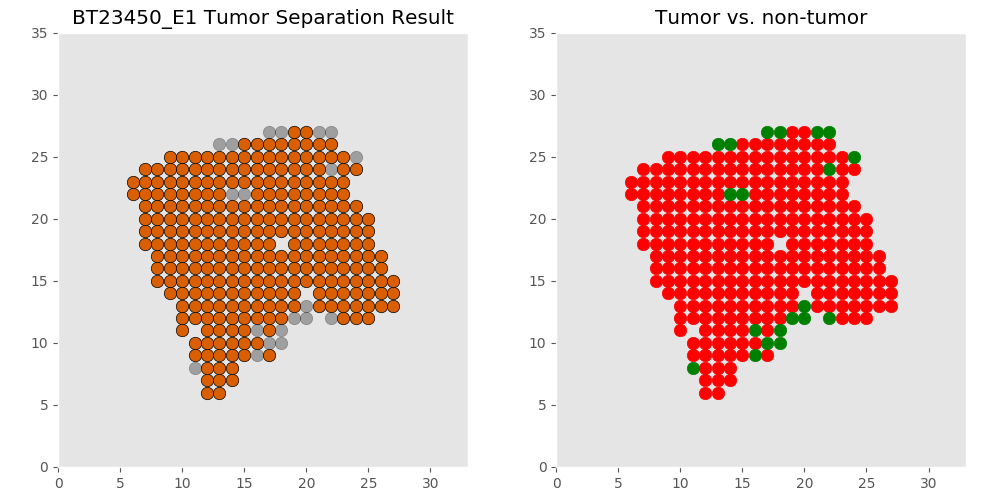

The data file committed next to this chart (first rows):
xcoord	xcoord	ycoord	lab	tumor	tumor_id
E1_13_6	13	6	L1	tumor	T0
E1_12_6	12	6	L2	tumor	T0
E1_14_7	14	7	L3	tumor	T0
E1_13_7	13	7	L4	tumor	T0
E1_12_7	12	7	L5	tumor	T0
E1_11_8	11	8	L6	non	non
E1_14_8	14	8	L7	tumor	T0
E1_12_8	12	8	L8	tumor	T0
E1_13_8	13	8	L9	tumor	T0
E1_16_9	16	9	L10	non	non
E1_11_9	11	9	L11	tumor	T0
E1_17_9	17	9	L12	tumor	T0
E1_13_9	13	9	L13	tumor	T0
E1_14_9	14	9	L14	tumor	T0
E1_12_9	12	9	L15	tumor	T0
E1_15_9	15	9	L16	tumor	T0
E1_11_10	11	10	L17	tumor	T0
E1_16_10	16	10	L18	tumor	T0
E1_18_10	18	10	L19	non	non
E1_17_10	17	10	L20	non	non
E1_15_10	15	10	L21	tumor	T0
E1_14_10	14	10	L22	tumor	T0
E1_12_10	12	10	L23	tumor	T0
E1_13_10	13	10	L24	tumor	T0
E1_16_11	16	11	L25	non	non
E1_10_11	10	11	L26	tumor	T0
E1_18_11	18	11	L27	non	non
E1_13_11	13	11	L28	tumor	T0
E1_12_11	12	11	L29	tumor	T0
E1_17_11	17	11	L30	tumor	T0
E1_14_11	14	11	L31	tumor	T0
E1_15_11	15	11	L32	tumor	T0
E1_19_12	19	12	L33	non	non
E1_18_12	18	12	L34	tumor	T0
E1_22_12	22	12	L35	non	non
E1_11_12	11	12	L36	tumor	T0
E1_20_12	20	12	L37	non	non
E1_17_12	17	12	L38	tumor	T0
E1_25_12	25	12	L39	tumor	T0
E1_10_12	10	12	L40	tumor	T0
E1_24_12	24	12	L41	tumor	T0
E1_12_12	12	12	L42	tumor	T0
E1_16_12	16	12	L43	tumor	T0
E1_14_12	14	12	L44	tumor	T0
E1_13_12	13	12	L45	tumor	T0
E1_23_12	23	12	L46	tumor	T0
E1_15_12	15	12	L47	tumor	T0
E1_22_13	22	13	L48	tumor	T0
E1_21_13	21	13	L49	tumor	T0
E1_19_13	19	13	L50	tumor	T0
E1_18_13	18	13	L51	tumor	T0
E1_27_13	27	13	L52	tumor	T0
E1_11_13	11	13	L53	tumor	T0
E1_16_13	16	13	L54	tumor	T0
E1_26_13	26	13	L55	tumor	T0
E1_10_13	10	13	L56	tumor	T0
E1_17_13	17	13	L57	tumor	T0
E1_23_13	23	13	L58	tumor	T0
E1_24_13	24	13	L59	tumor	T0
E1_15_13	15	13	L60	tumor	T0
... 241 more rows
